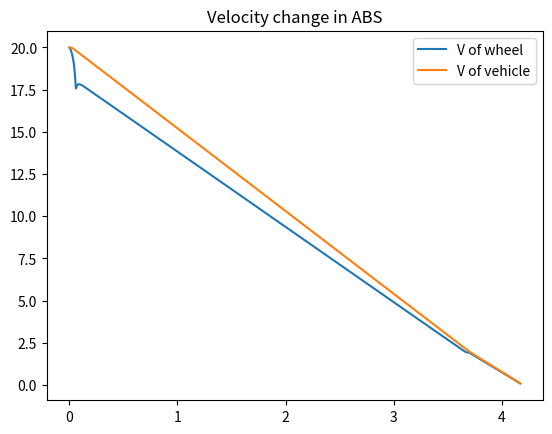
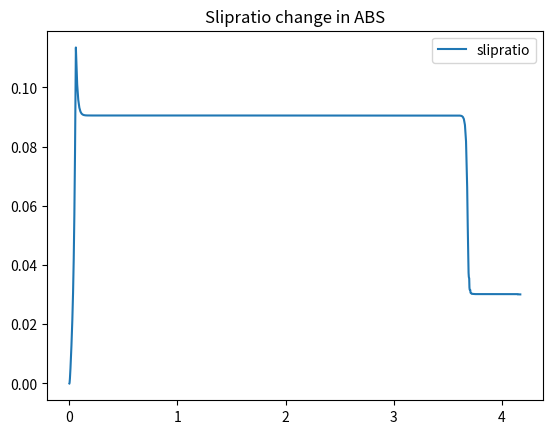
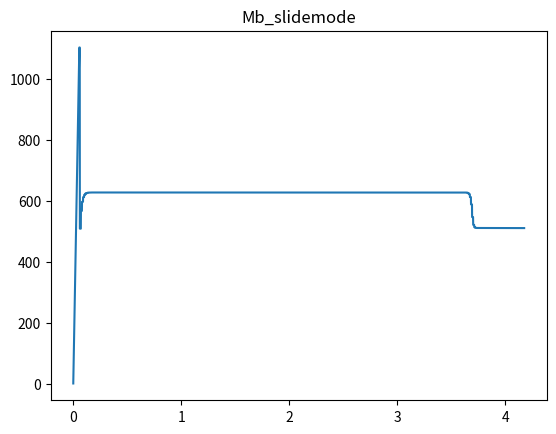
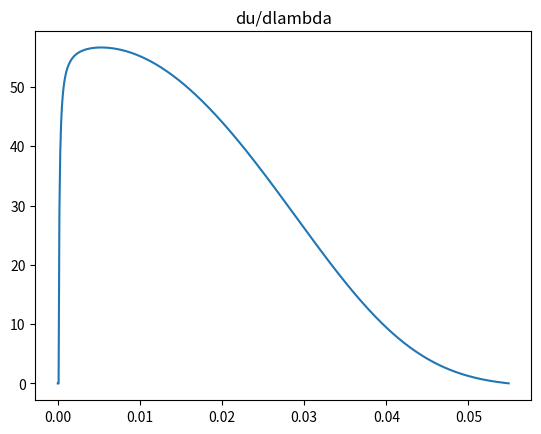
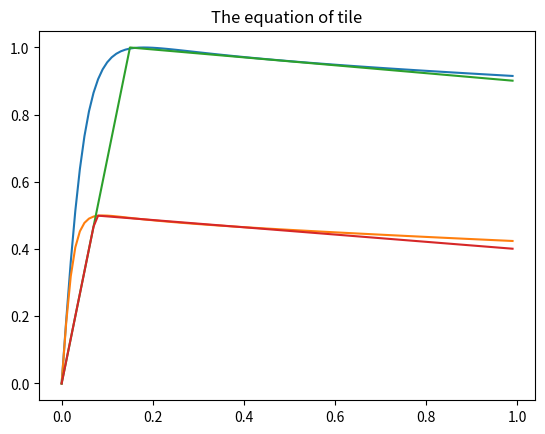

Reproduce these figures in Python, in order.
# -*- coding: utf-8 -*-
"""
Created on Wed Jan 16 09:36:59 2019

@author: feiyuxiao
"""

import numpy as np
import math
import matplotlib.pylab as plt

# set parameters
m = 380
g = 9.8
r = 0.325
I = 1.7
v0 = 20
w0 = v0/r

# estimate
flag = 1
Mb_base = 2000 
step = 1000 
# flag = 0 高附 Mb_base = 1000 step = 100 t_estimate = 0.1
# flag = 1 低附 Mb_base = 1000 step = 100
dM = Mb_base/step # 0.02s

K = 5000 #7700 #8000

# gravity force
FN = m*g

time = 10
# step size
h = 0.0001
size = int(time/h)

v = np.zeros(size)
w = np.zeros(size)
T = np.linspace(0,time,size)
slipratio = np.zeros(size)
slipError = np.zeros(size)
Mb = np.zeros(size)

w_a = np.zeros(size)
w_aa = np.zeros(size) # aa is the dereviate of a

slip_a = np.zeros(size)
slip_aa = np.zeros(size)
Mb = np.zeros(size)
a = np.zeros(size)

sym = np.zeros(size)
epsilon = 0.2

v[0] = v0
w[0] = w0

estimate = 1

for i in range(size-1):
    '''
    if i < 8000:
        flag = 0
        desiredSlip = 0.15
        slip = 0.15
        mu = 1.0
    elif i >= 8000 and i <=16000:
        flag = 1
        desiredSlip = 0.075
        slip = 0.075
        mu = 0.5
    elif i >= 16000:
        flag = 0
        desiredSlip = 0.15
        slip = 0.15
        mu = 1.0
    '''
   
    slipratio[i] = (v[i]-w[i]*r)/max(v[i],w[i]*r,epsilon) #calculate the slip ratio
    #u = 1.28*(1-math.exp(-23.99*slipratio[i]) - 0.52*slipratio[i]);    
        
    if estimate == 1: # estimate the ground
        if i > 0:
            w_a[i] = (w[i] - w[i-1])/h
            a[i] = (v[i] - v[i-1])/h
            w_aa[i] = (w_a[i] - w_a[i-1])/h
            slip_a[i] = (slipratio[i] - slipratio[i-1])/h
            slip_aa[i] = (slip_a[i] - slip_a[i-1])/h
        if i<step:
            Mb[i] = Mb[i-1] + dM
        if i > 0:
            sym[i] = (I*w_aa[i]+((Mb[i]-Mb[i-1])/h))/(w[i]*r*a[i]-v[i]*r*w_a[i])
        if sym[i] < 0:
            sign_i = i-1
            estimate = 0
            desiredSlip = slipratio[sign_i]
            slip = desiredSlip
            if desiredSlip < 0.1:
                mu = 0.5
            else:
                mu = 1
            print("The desired sliprate",slip) 
            print("Estimated ground condition",mu)
    else:
         
    
    
        #print(slipratio[i],i)   
        slipError[i] = slipratio[i] - desiredSlip# e
          
        if flag == 0:
            if slipratio[i] < slip:
                u_lambda = slipratio[i]/slip
            elif slipratio[i] >= slip:
                u_lambda = 1.0 - 0.1*(slipratio[i]-slip)/(1-slip)
        elif flag == 1:
             if slipratio[i] < slip:
                u_lambda = mu*slipratio[i]/slip
             elif slipratio[i] >= slip:
                u_lambda = mu - 0.1*(slipratio[i]-slip)/(1-slip)
            
           
        if i%100 == 0:
            '''
            K = 400
            theta = 0.5
            Mb[i] = I*u_lambda*g*(1-slipratio[i])/r + u_lambda*m*g*r - K*sat(slipError[i],theta)
            '''
            Mb[i] = I*u_lambda*g*(1-slipratio[i])/r + u_lambda*m*g*r - K*slipError[i]
            '''
            if abs(slipError[i]<0.001) :
               print("slip",Mb[i],K*slipError[i])
            if v[i] < 0.5:
                Mb[i] = I*u_lambda*g*(1-slipratio[i])/r + u_lambda*m*g*r
            '''
            #print("u",u_lambda,slipratio[i])
        else:
            Mb[i] = Mb[i-1]
    
    if flag == 0:    
        u = math.sin(1.9*math.atan(10*slipratio[i]-0.97*(10*slipratio[i]-math.atan(10*slipratio[i]))))
    else:
        u = 0.5*math.sin(1.9*math.atan(10*2*slipratio[i]-0.97*(10*2*slipratio[i]-math.atan(10*2*slipratio[i]))))
    #u = 1.28*(1-math.exp(-23.99*slipratio[i]) - 0.52*slipratio[i]);
    
    dw = (r*u*FN - Mb[i])/I*h
    w[i+1] = w[i]+dw
    
    dv = -u*FN/m*h
    v[i+1] = v[i] + dv
    
    if v[i+1] < 0.1:
        v[i+1] = 0
        t_pos = i+1
        break

v_w = w*r
   
plt.figure()
plt.plot(T[0:t_pos],v_w[0:t_pos],label = "V of wheel")
plt.plot(T[0:t_pos],v[0:t_pos],label = "V of vehicle")
plt.legend(loc = 'best')
plt.title('Velocity change in ABS')
plt.savefig('velocity_slidemode.png',dpi = 200)

plt.figure()
plt.plot(T[0:t_pos],slipratio[0:t_pos], label = "slipratio")
plt.legend(loc = 'best')
plt.title("Slipratio change in ABS")
plt.savefig("slipratio_slidemode.png",dpi = 200)

plt.figure()
plt.plot(T[0:t_pos],Mb[0:t_pos], label = "Mb")
plt.title("Mb_slidemode")
plt.savefig("Mb_slidemode.png",dpi = 200)


x = np.arange(0,1,0.01)
y = np.zeros(100)
yy = np.zeros(100)
z = np.zeros(100)
zz = np.zeros(100)
for i in range(100):
    y[i] = math.sin(1.9*math.atan(10*x[i]-0.97*(10*x[i]-math.atan(10*x[i]))))
    yy[i] = 0.5*math.sin(1.9*math.atan(10*2*x[i]-0.97*(10*2*x[i]-math.atan(10*2*x[i]))))
    if x[i] <= 0.15:
        z[i] = x[i]/0.15

    elif x[i] > 0.15:
        z[i] = 1.0 - 0.1*(x[i]-0.15)/(1-0.15)
     
    if x[i] <= 0.075:
        zz[i] = 0.5*x[i]/0.075
    elif x[i] > 0.075:
        zz[i] = 0.5 - 0.1*(x[i]-0.075)/(1-0.075)

plt.figure()
plt.plot(T[0:sign_i],sym[0:sign_i], label = "du/dlambda")
plt.title("du/dlambda")

plt.figure()
plt.plot(x,y)
plt.plot(x,yy)
plt.plot(x,z)
plt.plot(x,zz)
plt.title("The equation of tile")
plt.savefig("mu-slip.png",dpi = 200)
